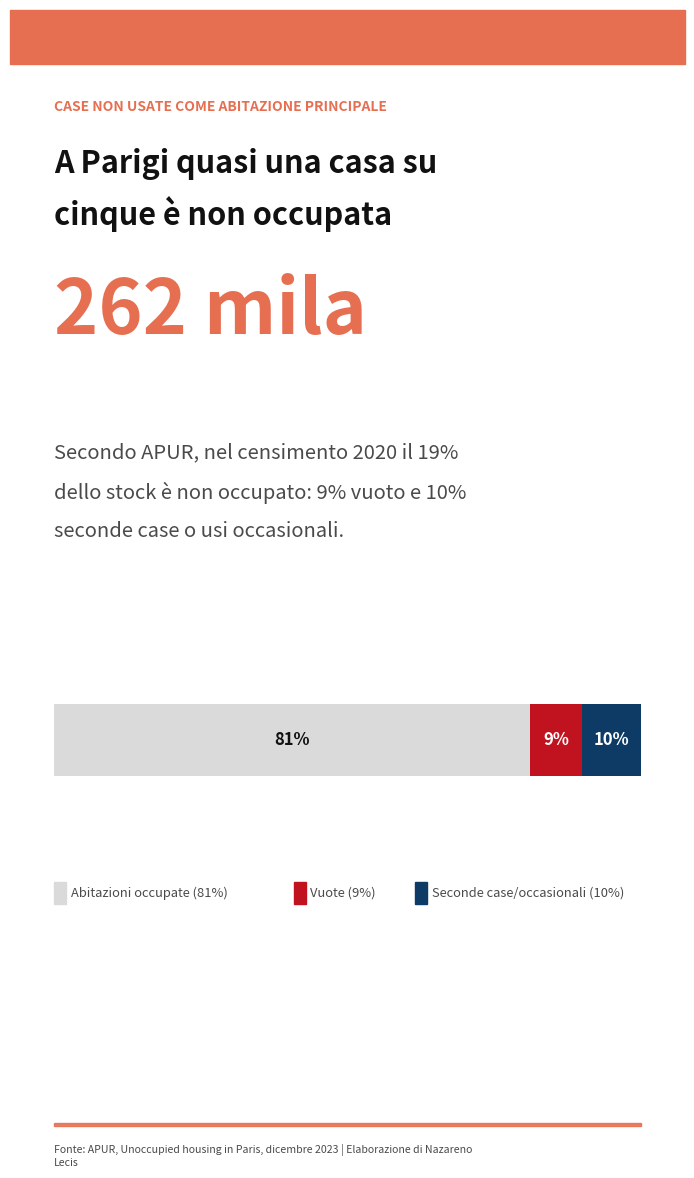
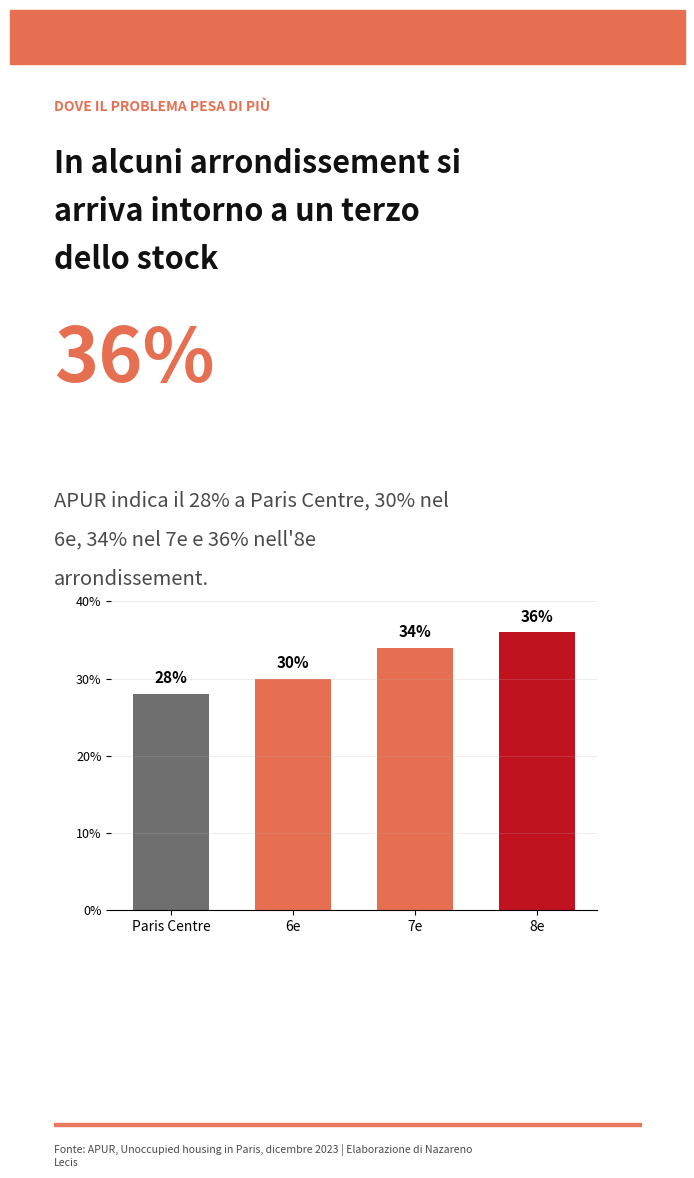

Source code (Python) for these figures, in order:
from pathlib import Path
from shutil import copy2
import csv
import textwrap

import matplotlib.pyplot as plt
from matplotlib.patches import Rectangle


RADICE_REEL = Path("outputs/reel_parigi_9mq")
CARTELLA_GRAFICI = RADICE_REEL / "grafici"
CARTELLA_CARD = RADICE_REEL / "card"

WATERMARK = "Elaborazione di Nazareno Lecis"

COLORE_TESTO = "#111111"
COLORE_MUTED = "#4A4A4A"
COLORE_BLU = "#0D3B66"
COLORE_ROSSO = "#C1121F"
COLORE_VERDE = "#2A9D8F"
COLORE_ARANCIO = "#E76F51"
COLORE_GRIGIO = "#6F6F6F"
COLORE_SFONDO = "#FFFFFF"
COLORE_TRACCIA = "#E7E7E7"


GRAFICI_ESISTENTI = [
    {
        "destinazione": "01_parigi_milano_affitti_prezzi_redditi.png",
        "sorgente": Path("outputs/francia/charts/focus/parigi_milano_confronto_affitti_vendita_reddito.png"),
        "uso": "Confronto diretto Parigi-Milano su affitti, prezzi e rapporto con redditi.",
    },
    {
        "destinazione": "02_prezzi_affitti_redditi_inflazione.png",
        "sorgente": Path("outputs/francia/charts/confronti/francia_ue_prezzi_affitti_redditi_inflazione.png"),
        "uso": "Prezzi, affitti, redditi e inflazione: Francia, Italia e UE27.",
    },
    {
        "destinazione": "03_rapporto_prezzi_reddito_ocse.png",
        "sorgente": Path("outputs/francia/charts/confronti/oecd_rapporto_prezzi_reddito.png"),
        "uso": "Contesto OCSE sul rapporto prezzi/redditi, con Italia.",
    },
    {
        "destinazione": "04_rapporto_prezzi_affitti_ocse.png",
        "sorgente": Path("outputs/francia/charts/confronti/oecd_rapporto_prezzi_affitti.png"),
        "uso": "Contesto OCSE sul rapporto prezzi/affitti, con Italia.",
    },
    {
        "destinazione": "05_permessi_costruzione_abitazioni.png",
        "sorgente": Path("outputs/francia/charts/confronti/francia_ue_permessi_costruzione_abitazioni.png"),
        "uso": "Offerta: indice dei permessi di costruzione abitazioni.",
    },
    {
        "destinazione": "06_investimenti_abitazioni_pil.png",
        "sorgente": Path("outputs/francia/charts/confronti/francia_ue_investimenti_abitazioni_pil.png"),
        "uso": "Offerta: investimenti in abitazioni in percentuale del PIL.",
    },
    {
        "destinazione": "07_case_non_occupate_eurostat.png",
        "sorgente": Path("outputs/francia/charts/confronti/eurostat_abitazioni_non_occupate_stock_2021.png"),
        "uso": "Stock abitativo non occupato: confronto europeo con Francia e Italia.",
    },
    {
        "destinazione": "08_abitazioni_vuote_stagionali_ocse.png",
        "sorgente": Path("outputs/francia/charts/confronti/oecd_ahd_abitazioni_vuote_stagionali.png"),
        "uso": "Contesto OCSE su abitazioni vuote o stagionali, con Italia.",
    },
    {
        "destinazione": "09_stock_abitazioni_italia.png",
        "sorgente": Path("outputs/italia/charts/confronti/eurostat_stock_abitazioni_totali_2021.png"),
        "uso": "Contesto Italia: stock abitativo totale.",
    },
    {
        "destinazione": "10_sovraccarico_costi_inquilini.png",
        "sorgente": Path("outputs/francia/charts/confronti/francia_ue_sovraccarico_costi_inquilini.png"),
        "uso": "Effetto sociale: peso dei costi abitativi per gli inquilini.",
    },
]


CARD = [
    {
        "file": "01_minimo_legale_9mq_parigi.png",
        "tipo": "numero",
        "etichetta": "Soglia minima legale",
        "titolo": "Tu vivresti in 9 metri quadri?",
        "valore": "9 m²",
        "testo": "In Francia, per affittare un alloggio come abitazione principale serve almeno una stanza principale di 9 m² e 2,20 m di altezza, oppure 20 m³.",
        "fonte": "Service Public France, fiche F34905, verificata 21 marzo 2025",
        "url": "https://www.service-public.gouv.fr/particuliers/vosdroits/F34905",
        "colore": COLORE_BLU,
    },
    {
        "file": "02_controllo_affitti_apur.png",
        "tipo": "numero",
        "etichetta": "Controllo degli affitti",
        "titolo": "A Parigi ha frenato i canoni",
        "valore": "-5,2%",
        "testo": "Effetto moderatore stimato sui canoni tra luglio 2019 e giugno 2024 rispetto allo scenario senza regolazione. Utile, ma non aumenta lo stock di case.",
        "fonte": "APUR, The impact of rent control in Paris in 2024, giugno 2025",
        "url": "https://www.apur.org/en/housing-dwelling/housing-stock-evolution/impact-rent-control-paris",
        "colore": COLORE_ROSSO,
    },
    {
        "file": "03_plu_riabilitazione_verde.png",
        "tipo": "numero",
        "etichetta": "Vincoli urbanistici",
        "titolo": "Aggiungere offerta è difficile",
        "valore": "65%",
        "testo": "Nel PLU bioclimatico la riabilitazione è privilegiata rispetto alla demolizione e, sulle parcelle oltre 150 m², gli spazi liberi e vegetali possono arrivare fino al 65% del terreno.",
        "fonte": "Ville de Paris, Plan local d'urbanisme bioclimatique, aggiornato 16 aprile 2026",
        "url": "https://www.paris.fr/pages/plan-local-d-urbanisme-bioclimatique-vers-un-paris-plus-vert-et-plus-solidaire-23805",
        "colore": COLORE_VERDE,
    },
    {
        "file": "04_plu_plafonds_hauteurs.png",
        "tipo": "numero",
        "etichetta": "Altezze degli edifici",
        "titolo": "Il PLU mappa i plafonds des hauteurs",
        "valore": "PLU",
        "testo": "Il dataset ufficiale sui plafonds des hauteurs del PLU bioclimatico è stato votato dal Consiglio di Parigi il 20 novembre 2024. È utile per mostrare che i limiti di altezza sono parte della regolazione urbanistica.",
        "fonte": "Paris Open Data, PLU bioclimatique - Plafonds des hauteurs",
        "url": "https://opendata.paris.fr/explore/dataset/plub_hauteur/",
        "colore": COLORE_GRIGIO,
    },
    {
        "file": "05_case_non_occupate_parigi.png",
        "tipo": "stack",
        "etichetta": "Case non usate come abitazione principale",
        "titolo": "A Parigi quasi una casa su cinque è non occupata",
        "valore": "262 mila",
        "testo": "Secondo APUR, nel censimento 2020 il 19% dello stock è non occupato: 9% vuoto e 10% seconde case o usi occasionali.",
        "fonte": "APUR, Unoccupied housing in Paris, dicembre 2023",
        "url": "https://www.apur.org/en/housing-dwelling/private-housing-stock/unoccupied-housing-paris",
        "colore": COLORE_ARANCIO,
        "segmenti": [
            ("Abitazioni occupate", 81, "#DADADA"),
            ("Vuote", 9, COLORE_ROSSO),
            ("Seconde case/occasionali", 10, COLORE_BLU),
        ],
    },
    {
        "file": "06_case_non_occupate_arrondissement.png",
        "tipo": "barre",
        "etichetta": "Dove il problema pesa di più",
        "titolo": "In alcuni arrondissement si arriva intorno a un terzo dello stock",
        "valore": "36%",
        "testo": "APUR indica il 28% a Paris Centre, 30% nel 6e, 34% nel 7e e 36% nell'8e arrondissement.",
        "fonte": "APUR, Unoccupied housing in Paris, dicembre 2023",
        "url": "https://www.apur.org/en/housing-dwelling/private-housing-stock/unoccupied-housing-paris",
        "colore": COLORE_ARANCIO,
        "barre": [
            ("Paris Centre", 28),
            ("6e", 30),
            ("7e", 34),
            ("8e", 36),
        ],
    },
    {
        "file": "07_italia_stock_abitazioni_istat.png",
        "tipo": "metriche",
        "etichetta": "Il contesto italiano",
        "titolo": "In Italia le case esistono. Il punto è dove e come rientrano nel mercato.",
        "valore": "35,6 mln",
        "testo": "Nel 2021-2023 ISTAT stima oltre 35,6 milioni di abitazioni: più di 26 milioni occupate da residenti e 9,5 milioni non occupate o occupate da non residenti.",
        "fonte": "ISTAT, Abitazioni occupate, pubblicato 11 febbraio 2026",
        "url": "https://www.istat.it/comunicato-stampa/abitazioni-occupate/",
        "colore": COLORE_BLU,
        "metriche": [
            ("Totale abitazioni", "35,6 mln", COLORE_BLU),
            ("Occupate da residenti", ">26 mln", COLORE_VERDE),
            ("Non occupate/non residenti", "9,5 mln", COLORE_ROSSO),
        ],
    },
    {
        "file": "08_studentati_mur.png",
        "tipo": "metriche",
        "etichetta": "Una risposta lato offerta",
        "titolo": "Più studentati dove c'è domanda universitaria",
        "valore": "60 mila",
        "testo": "Il pacchetto housing universitario finanzia nuovi posti letto entro il 30 giugno 2026 e richiede immobili vicini alle sedi universitarie o ben collegati dal trasporto pubblico.",
        "fonte": "MUR, pacchetto housing universitario, 26 febbraio 2024",
        "url": "https://www.mur.gov.it/it/news/lunedi-26022024/universita-ecco-il-pacchetto-housing-procedure-semplificate-e-bando-da-12-mld",
        "colore": COLORE_VERDE,
        "metriche": [
            ("Nuovi posti letto", "60 mila", COLORE_VERDE),
            ("Stanziamento", "1,2 mld €", COLORE_BLU),
            ("Scadenza PNRR", "30/06/2026", COLORE_ROSSO),
        ],
    },
]


def prepara_cartelle():
    CARTELLA_GRAFICI.mkdir(parents=True, exist_ok=True)
    CARTELLA_CARD.mkdir(parents=True, exist_ok=True)


def testo_su_piu_righe(testo, larghezza):
    return "\n".join(textwrap.wrap(testo, width=larghezza, break_long_words=False))


def aggiungi_testo_wrappato(figura, x, y, testo, larghezza, dimensione, peso="normal", colore=COLORE_TESTO, altezza_riga=0.032):
    righe = textwrap.wrap(testo, width=larghezza, break_long_words=False)
    for indice, riga in enumerate(righe):
        figura.text(
            x,
            y - indice * altezza_riga,
            riga,
            ha="left",
            va="top",
            fontsize=dimensione,
            fontweight=peso,
            color=colore,
        )
    return y - len(righe) * altezza_riga


def crea_figura(colore):
    figura = plt.figure(figsize=(6.75, 12), dpi=160)
    figura.patch.set_facecolor(COLORE_SFONDO)
    figura.patches.extend(
        [
            Rectangle((0, 0.955), 1, 0.045, transform=figura.transFigure, color=colore, zorder=-1),
            Rectangle((0.065, 0.07), 0.87, 0.0025, transform=figura.transFigure, color=colore, alpha=0.9),
        ]
    )
    return figura


def aggiungi_intestazione(figura, card):
    figura.text(0.065, 0.925, card["etichetta"].upper(), ha="left", va="top", fontsize=10, fontweight="bold", color=card["colore"])
    return aggiungi_testo_wrappato(figura, 0.065, 0.885, card["titolo"], 28, 22, "bold", COLORE_TESTO, 0.04)


def aggiungi_footer(figura, card):
    testo = f"Fonte: {card['fonte']} | {WATERMARK}"
    figura.text(0.065, 0.035, testo_su_piu_righe(testo, 82), ha="left", va="bottom", fontsize=7.6, color=COLORE_MUTED)


def salva_card(figura, percorso):
    figura.savefig(percorso, dpi=160, facecolor=figura.get_facecolor())
    plt.close(figura)


def disegna_card_numero(card, percorso):
    figura = crea_figura(card["colore"])
    posizione_y = aggiungi_intestazione(figura, card)
    figura.text(0.065, posizione_y - 0.03, card["valore"], ha="left", va="top", fontsize=66, fontweight="bold", color=card["colore"])
    aggiungi_testo_wrappato(figura, 0.065, posizione_y - 0.2, card["testo"], 42, 14.5, "normal", COLORE_MUTED, 0.033)
    aggiungi_footer(figura, card)
    salva_card(figura, percorso)


def disegna_card_stack(card, percorso):
    figura = crea_figura(card["colore"])
    posizione_y = aggiungi_intestazione(figura, card)
    figura.text(0.065, posizione_y - 0.025, card["valore"], ha="left", va="top", fontsize=54, fontweight="bold", color=card["colore"])
    aggiungi_testo_wrappato(figura, 0.065, posizione_y - 0.165, card["testo"], 42, 14.5, "normal", COLORE_MUTED, 0.033)

    asse = figura.add_axes([0.065, 0.28, 0.87, 0.2])
    asse.set_xlim(0, 100)
    asse.set_ylim(0, 1)
    asse.axis("off")
    inizio = 0
    for etichetta, valore, colore in card["segmenti"]:
        asse.barh(0.56, valore, left=inizio, height=0.3, color=colore)
        asse.text(inizio + valore / 2, 0.56, f"{valore:.0f}%", ha="center", va="center", fontsize=12, fontweight="bold", color="#FFFFFF" if colore != "#DADADA" else COLORE_TESTO)
        inizio += valore

    posizioni_legenda = [0.065, 0.42, 0.6]
    for posizione_x, elemento in zip(posizioni_legenda, card["segmenti"]):
        etichetta, valore, colore = elemento
        figura.patches.append(Rectangle((posizione_x, 0.255), 0.018, 0.018, transform=figura.transFigure, color=colore))
        figura.text(posizione_x + 0.025, 0.264, f"{etichetta} ({valore:.0f}%)", ha="left", va="center", fontsize=9.3, color=COLORE_MUTED)

    aggiungi_footer(figura, card)
    salva_card(figura, percorso)


def disegna_card_barre(card, percorso):
    figura = crea_figura(card["colore"])
    posizione_y = aggiungi_intestazione(figura, card)
    figura.text(0.065, posizione_y - 0.025, card["valore"], ha="left", va="top", fontsize=54, fontweight="bold", color=card["colore"])
    aggiungi_testo_wrappato(figura, 0.065, posizione_y - 0.165, card["testo"], 42, 14.5, "normal", COLORE_MUTED, 0.033)

    asse = figura.add_axes([0.15, 0.25, 0.72, 0.27])
    etichette = [elemento[0] for elemento in card["barre"]]
    valori = [elemento[1] for elemento in card["barre"]]
    colori = [COLORE_GRIGIO, COLORE_ARANCIO, COLORE_ARANCIO, COLORE_ROSSO]
    barre = asse.bar(etichette, valori, color=colori, width=0.62)
    asse.set_ylim(0, 42)
    asse.set_yticks([0, 10, 20, 30, 40])
    asse.set_yticklabels([f"{valore}%" for valore in [0, 10, 20, 30, 40]], fontsize=9)
    asse.tick_params(axis="x", labelsize=10)
    asse.grid(axis="y", alpha=0.22)
    asse.spines[["top", "right", "left"]].set_visible(False)
    for barra, valore in zip(barre, valori):
        asse.text(barra.get_x() + barra.get_width() / 2, valore + 1, f"{valore}%", ha="center", va="bottom", fontsize=11, fontweight="bold")

    aggiungi_footer(figura, card)
    salva_card(figura, percorso)


def disegna_card_metriche(card, percorso):
    figura = crea_figura(card["colore"])
    posizione_y = aggiungi_intestazione(figura, card)
    figura.text(0.065, posizione_y - 0.025, card["valore"], ha="left", va="top", fontsize=54, fontweight="bold", color=card["colore"])
    posizione_testo = aggiungi_testo_wrappato(figura, 0.065, posizione_y - 0.16, card["testo"], 42, 14.2, "normal", COLORE_MUTED, 0.032)

    y = min(posizione_testo - 0.06, 0.47)
    for etichetta, valore, colore in card["metriche"]:
        figura.patches.append(Rectangle((0.065, y - 0.011), 0.018, 0.018, transform=figura.transFigure, color=colore))
        figura.text(0.1, y, etichetta, ha="left", va="center", fontsize=12, color=COLORE_MUTED)
        figura.text(0.935, y, valore, ha="right", va="center", fontsize=19, fontweight="bold", color=colore)
        y -= 0.075

    aggiungi_footer(figura, card)
    salva_card(figura, percorso)


def disegna_card(card):
    percorso = CARTELLA_CARD / card["file"]
    if card["tipo"] == "numero":
        disegna_card_numero(card, percorso)
    elif card["tipo"] == "stack":
        disegna_card_stack(card, percorso)
    elif card["tipo"] == "barre":
        disegna_card_barre(card, percorso)
    elif card["tipo"] == "metriche":
        disegna_card_metriche(card, percorso)
    else:
        raise ValueError(f"Tipo card non gestito: {card['tipo']}")
    return percorso


def copia_grafici_esistenti():
    righe = []
    mancanti = []
    for grafico in GRAFICI_ESISTENTI:
        sorgente = grafico["sorgente"]
        destinazione = CARTELLA_GRAFICI / grafico["destinazione"]
        if sorgente.exists():
            copy2(sorgente, destinazione)
            stato = "copiato"
        else:
            stato = "mancante"
            mancanti.append(str(sorgente))
        righe.append(
            {
                "tipo": "grafico_esistente",
                "file": str(destinazione),
                "uso": grafico["uso"],
                "fonte": "Fonte indicata nel footer del grafico",
                "url": "",
                "stato": stato,
            }
        )
    return righe, mancanti


def crea_card_mancanti():
    righe = []
    for card in CARD:
        percorso = disegna_card(card)
        righe.append(
            {
                "tipo": "card_mancante",
                "file": str(percorso),
                "uso": card["titolo"],
                "fonte": card["fonte"],
                "url": card["url"],
                "stato": "creata",
            }
        )
    return righe


def scrivi_manifest(righe):
    percorso = RADICE_REEL / "manifest_reel_parigi_9mq.csv"
    with percorso.open("w", newline="", encoding="utf-8") as file:
        campi = ["tipo", "file", "uso", "fonte", "url", "stato"]
        writer = csv.DictWriter(file, fieldnames=campi)
        writer.writeheader()
        writer.writerows(righe)
    return percorso


def scrivi_scaletta(righe):
    percorso = RADICE_REEL / "README.md"
    card = [riga for riga in righe if riga["tipo"] == "card_mancante"]
    grafici = [riga for riga in righe if riga["tipo"] == "grafico_esistente"]
    testo = [
        "# Reel Parigi 9 mq",
        "",
        "Cartella pronta per montaggio reel: card verticali per i passaggi che mancavano e grafici già prodotti copiati in ordine narrativo.",
        "",
        "## Card create",
        "",
    ]
    for riga in card:
        testo.append(f"- `{Path(riga['file']).name}` — {riga['uso']}")
    testo.extend(["", "## Grafici copiati", ""])
    for riga in grafici:
        testo.append(f"- `{Path(riga['file']).name}` — {riga['uso']}")
    testo.extend(
        [
            "",
            "## Nota",
            "",
            f"Tutte le card includono fonte e {WATERMARK}. I grafici mantengono il footer originale.",
            "Il file `manifest_reel_parigi_9mq.csv` contiene percorso, fonte e URL per ogni asset.",
            "",
        ]
    )
    percorso.write_text("\n".join(testo), encoding="utf-8")
    return percorso


def run():
    prepara_cartelle()
    righe_grafici, mancanti = copia_grafici_esistenti()
    righe_card = crea_card_mancanti()
    righe = righe_card + righe_grafici
    manifest = scrivi_manifest(righe)
    readme = scrivi_scaletta(righe)
    print(f"Cartella reel: {RADICE_REEL}")
    print(f"Card create: {len(righe_card)}")
    print(f"Grafici copiati: {sum(1 for riga in righe_grafici if riga['stato'] == 'copiato')}")
    if mancanti:
        print("Grafici mancanti:")
        for percorso in mancanti:
            print(f"- {percorso}")
    print(f"Manifest: {manifest}")
    print(f"README: {readme}")


run()
